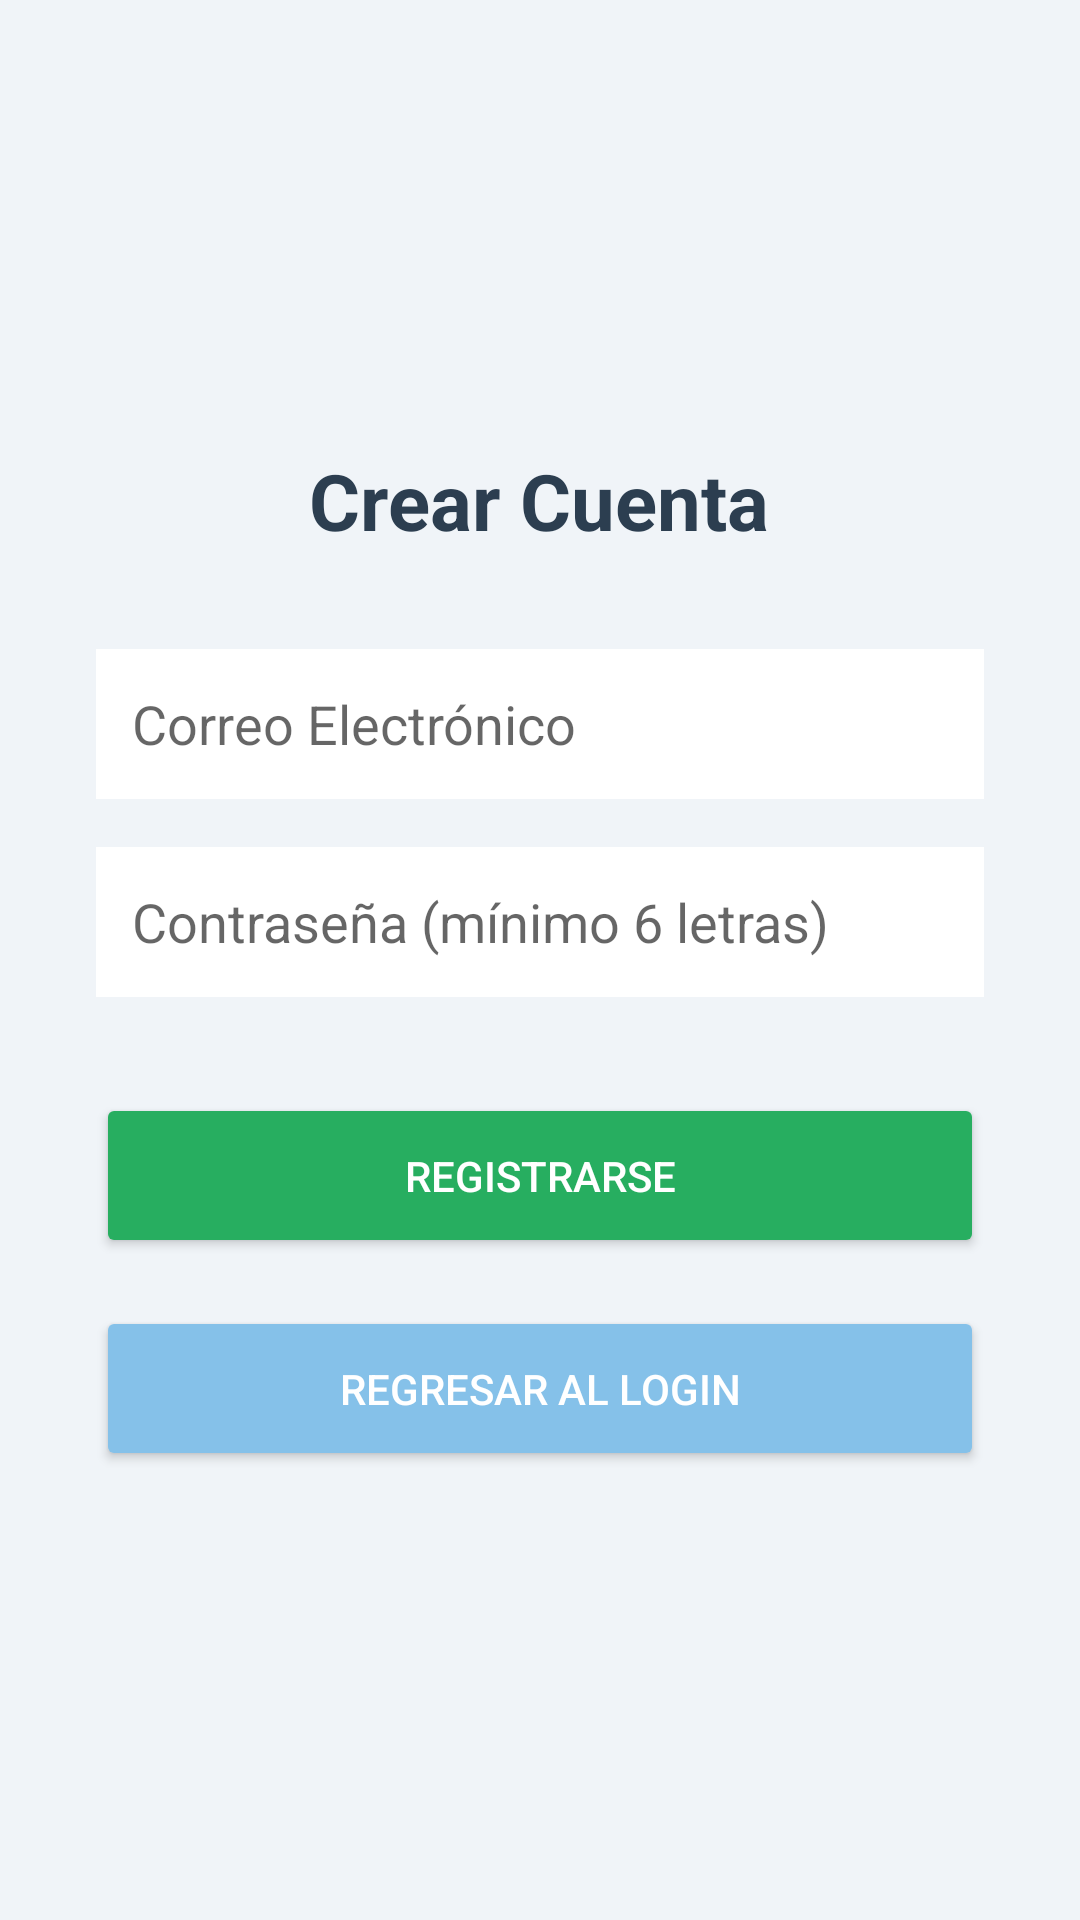

Android layout source for this screen:
<!-- AndroidManifest.xml: application theme Theme.MaterialComponents.Light.NoActionBar -->
<!-- res/layout/activity_register.xml -->
<?xml version="1.0" encoding="utf-8"?>
<LinearLayout xmlns:android="http://schemas.android.com/apk/res/android"
    android:layout_width="match_parent"
    android:layout_height="match_parent"
    android:orientation="vertical"
    android:padding="32dp"
    android:gravity="center"
    android:background="#F0F4F8">

    <TextView
        android:layout_width="wrap_content"
        android:layout_height="wrap_content"
        android:text="Crear Cuenta"
        android:textSize="26sp"
        android:textStyle="bold"
        android:textColor="#2C3E50"
        android:layout_marginBottom="32dp" />

    <EditText
        android:id="@+id/etRegEmail"
        android:layout_width="match_parent"
        android:layout_height="50dp"
        android:background="#FFFFFF"
        android:padding="12dp"
        android:hint="Correo Electrónico"
        android:inputType="textEmailAddress"
        android:layout_marginBottom="16dp" />

    <EditText
        android:id="@+id/etRegPassword"
        android:layout_width="match_parent"
        android:layout_height="50dp"
        android:background="#FFFFFF"
        android:padding="12dp"
        android:hint="Contraseña (mínimo 6 letras)"
        android:inputType="textPassword"
        android:layout_marginBottom="32dp" />

    <Button
        android:id="@+id/btnRegistrar"
        android:layout_width="match_parent"
        android:layout_height="55dp"
        android:text="Registrarse"
        android:backgroundTint="#27AE60"
        android:textColor="#FFFFFF"
        android:layout_marginBottom="16dp" />

    <Button
        android:id="@+id/btnRegresar"
        android:layout_width="match_parent"
        android:layout_height="55dp"
        android:text="Regresar al Login"
        android:backgroundTint="#85C1E9"
        android:textColor="#FFFFFF" />
</LinearLayout>
<!-- resources referenced by this layout -->
<resources>

</resources>
